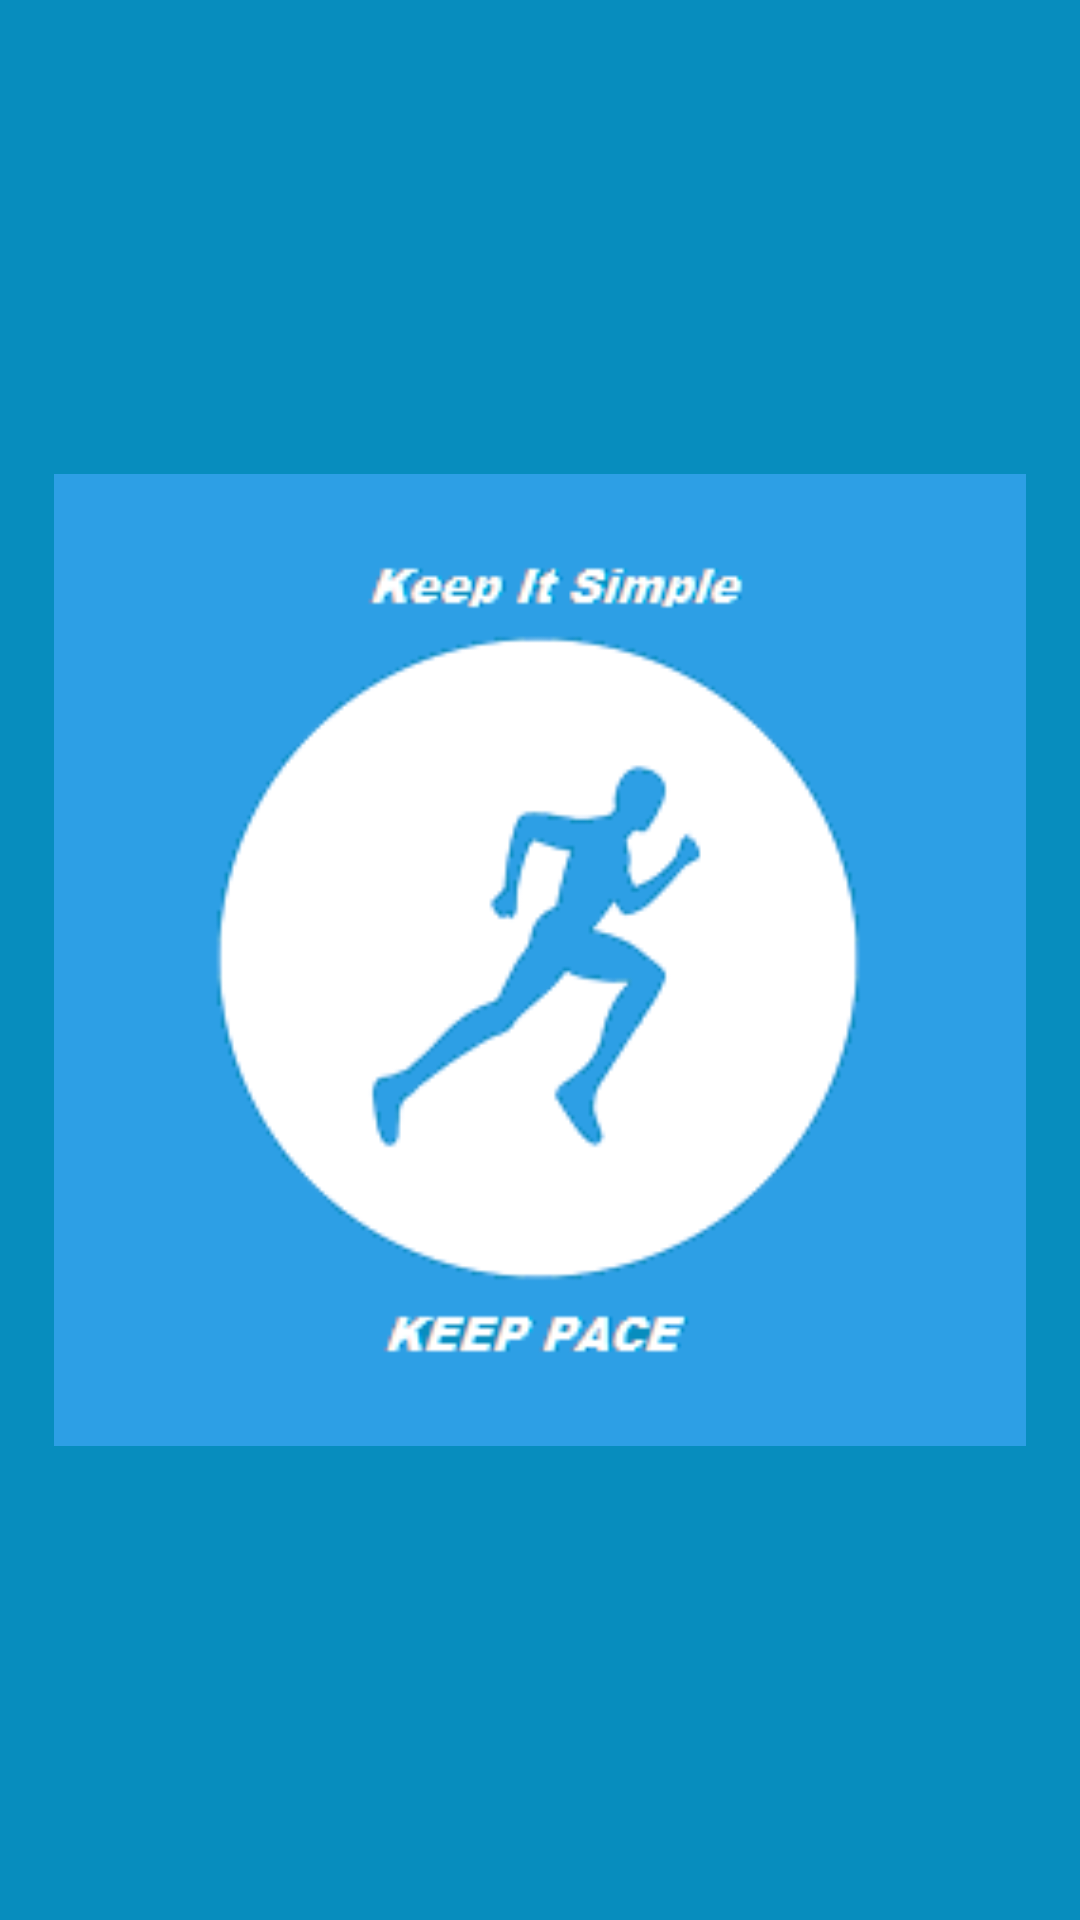

Produce the Android XML layout that renders to this screen, including the resource entries it uses.
<!-- AndroidManifest.xml: activity theme Theme.AppCompat.NoActionBar -->
<!-- res/layout/activity_splash.xml -->
<?xml version="1.0" encoding="utf-8"?>
<RelativeLayout xmlns:android="http://schemas.android.com/apk/res/android"
    xmlns:app="http://schemas.android.com/apk/res-auto"
    xmlns:tools="http://schemas.android.com/tools"
    android:layout_width="match_parent"
    android:layout_height="match_parent"
    android:background="@color/KeepPaceBlue"
    tools:context="ca.sclfitness.keeppace.SplashActivity">

    <LinearLayout
        android:layout_width="match_parent"
        android:layout_height="match_parent"
        android:weightSum="100"
        android:gravity="center_horizontal">
        <ImageView
            android:layout_width="0dp"
            android:layout_height="match_parent"
            android:src="@drawable/splash_icon"
            android:layout_weight="90"/>
    </LinearLayout>
</RelativeLayout>
<!-- resources referenced by this layout -->
<resources>
  <color name="KeepPaceBlue">#078dbe</color>
  <!-- drawable splash_icon: png bitmap (drawable, 13768 bytes) -->
</resources>
